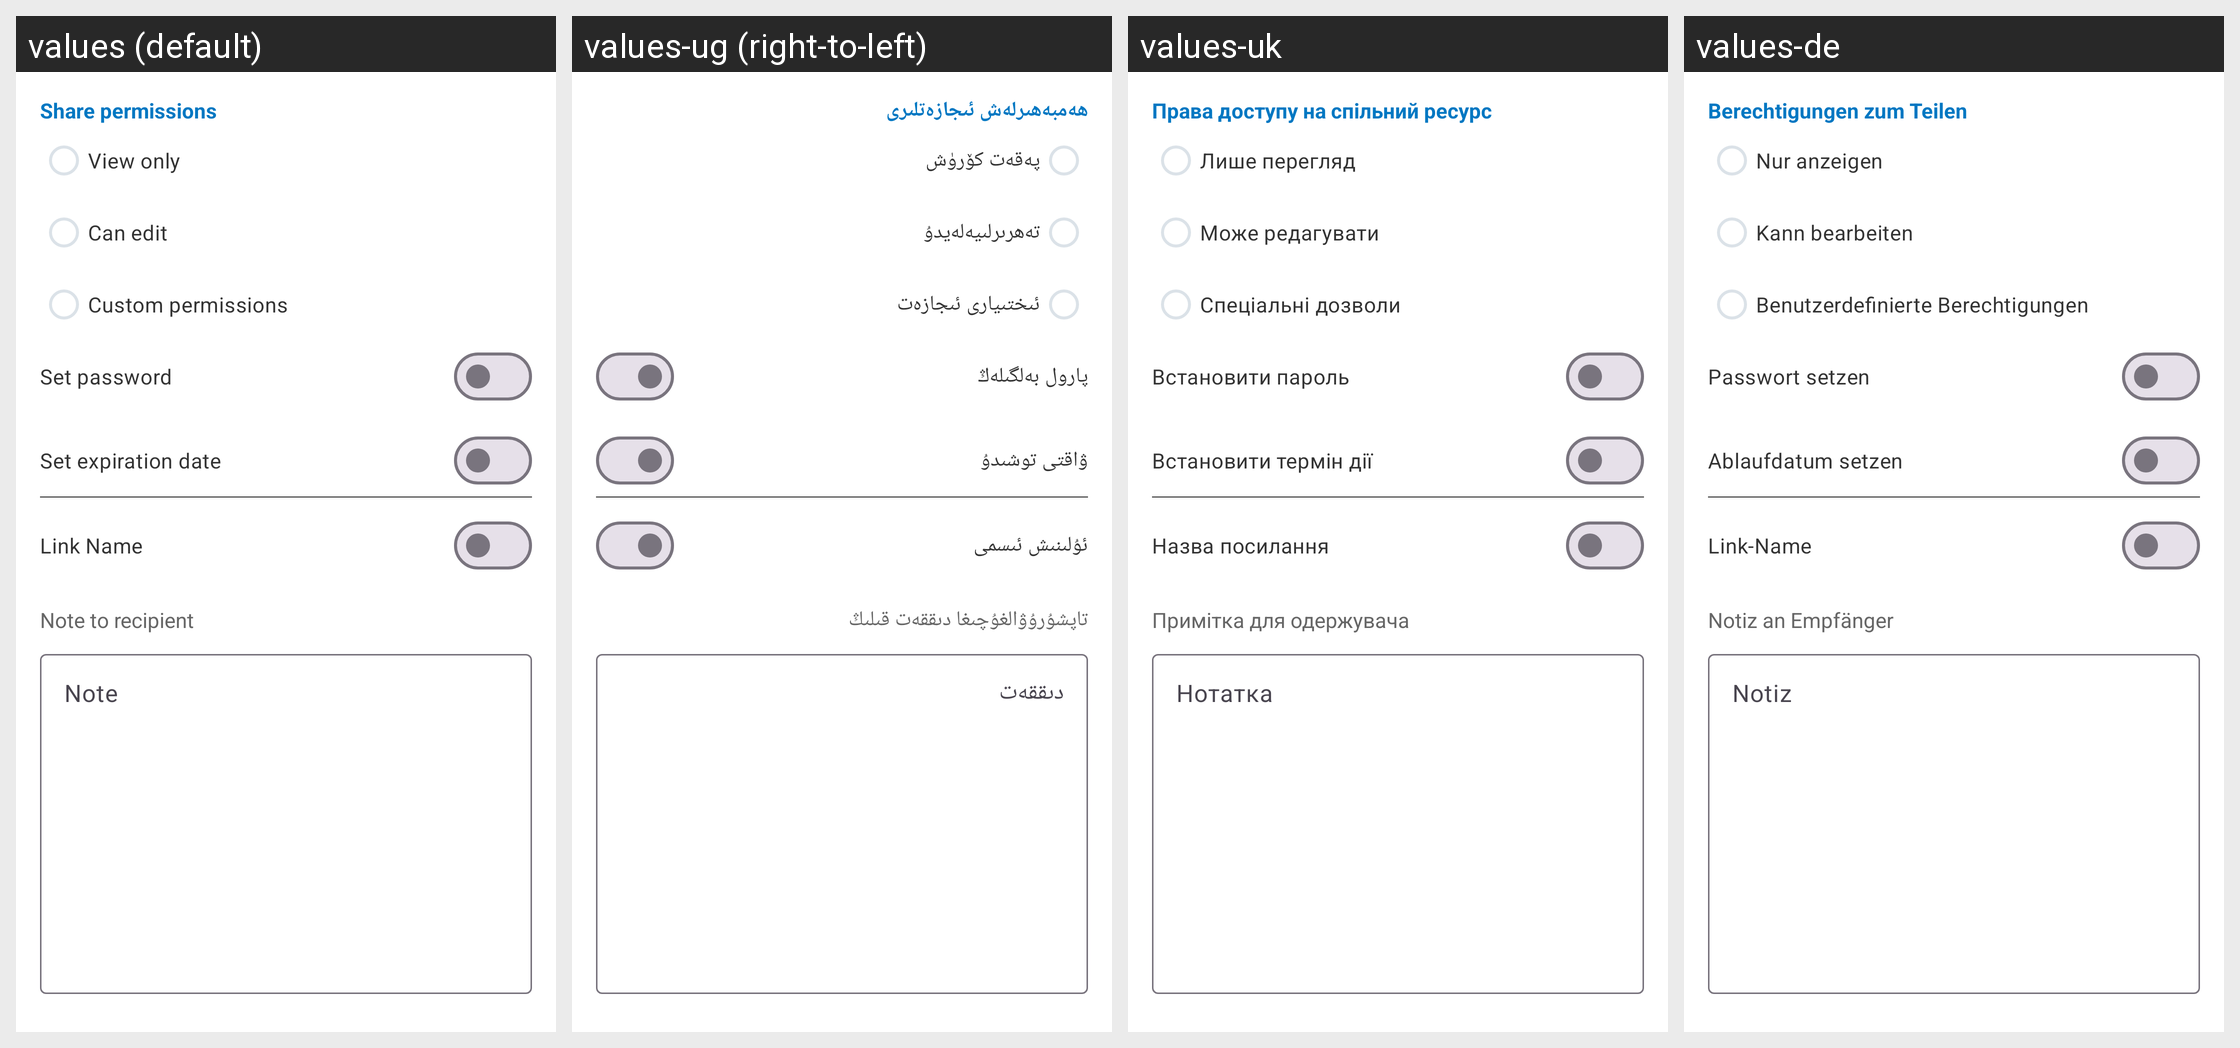

Strings drawn on this Android screen and how each of the app's shown locales translates them:
Android screen res/layout/file_details_sharing_process_fragment.xml rendered under 4 locales, left to right: values (default), values-ug (right-to-left), values-uk, values-de. Device: Nexus 5 (rendered at 1080×1920; each locale shown at half size, 540×960, under a caption strip naming it); theme Theme.ownCloud.Toolbar.
Other locales in the repository, not shown: values-ar, values-ast, values-bg-rBG, values-br, values-ca, values-cs-rCZ, values-da, values-el, values-eo, values-es, values-es-rAR, values-es-rCR, values-es-rEC, values-es-rGT, values-es-rMX, values-es-rSV, values-eu, values-fa, values-fi-rFI, values-fr, values-ga, values-gd, values-gl, values-hr, values-hu-rHU, values-in, values-is, values-it, values-iw, values-ja-rJP, values-ka, values-ko, values-lo, values-lt-rLT, values-lv, values-mk, values-nb-rNO, values-nl, values-pl, values-pt-rPT, values-ro, values-ru, values-sc, values-sk-rSK, values-sl, values-sq, values-sr, values-sr-rSP, values-sv, values-th-rTH, values-tk, values-tr, values-vi, values-zh-rCN, values-zh-rHK, values-zh-rTW.
Strings drawn on this screen, with the default value and each locale's value (text and hints the layout hard-codes, and strings that could not be matched under every locale, appear in the picture but are not listed):

share_permissions
  values: Share permissions
  values-ug: ھەمبەھىرلەش ئىجازەتلىرى
  values-uk: Права доступу на спільний ресурс
  values-de: Berechtigungen zum Teilen

share_permission_view_only
  values: View only
  values-ug: پەقەت كۆرۈش
  values-uk: Лише перегляд
  values-de: Nur anzeigen

share_permission_can_edit
  values: Can edit
  values-ug: تەھرىرلىيەلەيدۇ
  values-uk: Може редагувати
  values-de: Kann bearbeiten

share_custom_permission
  values: Custom permissions
  values-ug: ئىختىيارى ئىجازەت
  values-uk: Спеціальні дозволи
  values-de: Benutzerdefinierte Berechtigungen

share_no_password_title
  values: Set password
  values-ug: پارول بەلگىلەڭ
  values-uk: Встановити пароль
  values-de: Passwort setzen

share_no_expiration_date_label
  values: Set expiration date
  values-ug: ۋاقتى توشىدۇ
  values-uk: Встановити термін дії
  values-de: Ablaufdatum setzen

link_name
  values: Link Name
  values-ug: ئۇلىنىش ئىسمى
  values-uk: Назва посилання
  values-de: Link-Name

share_send_note
  values: Note to recipient
  values-ug: تاپشۇرۇۋالغۇچىغا دىققەت قىلىڭ
  values-uk: Примітка для одержувача
  values-de: Notiz an Empfänger

hint_note
  values: Note
  values-ug: دىققەت
  values-uk: Нотатка
  values-de: Notiz
